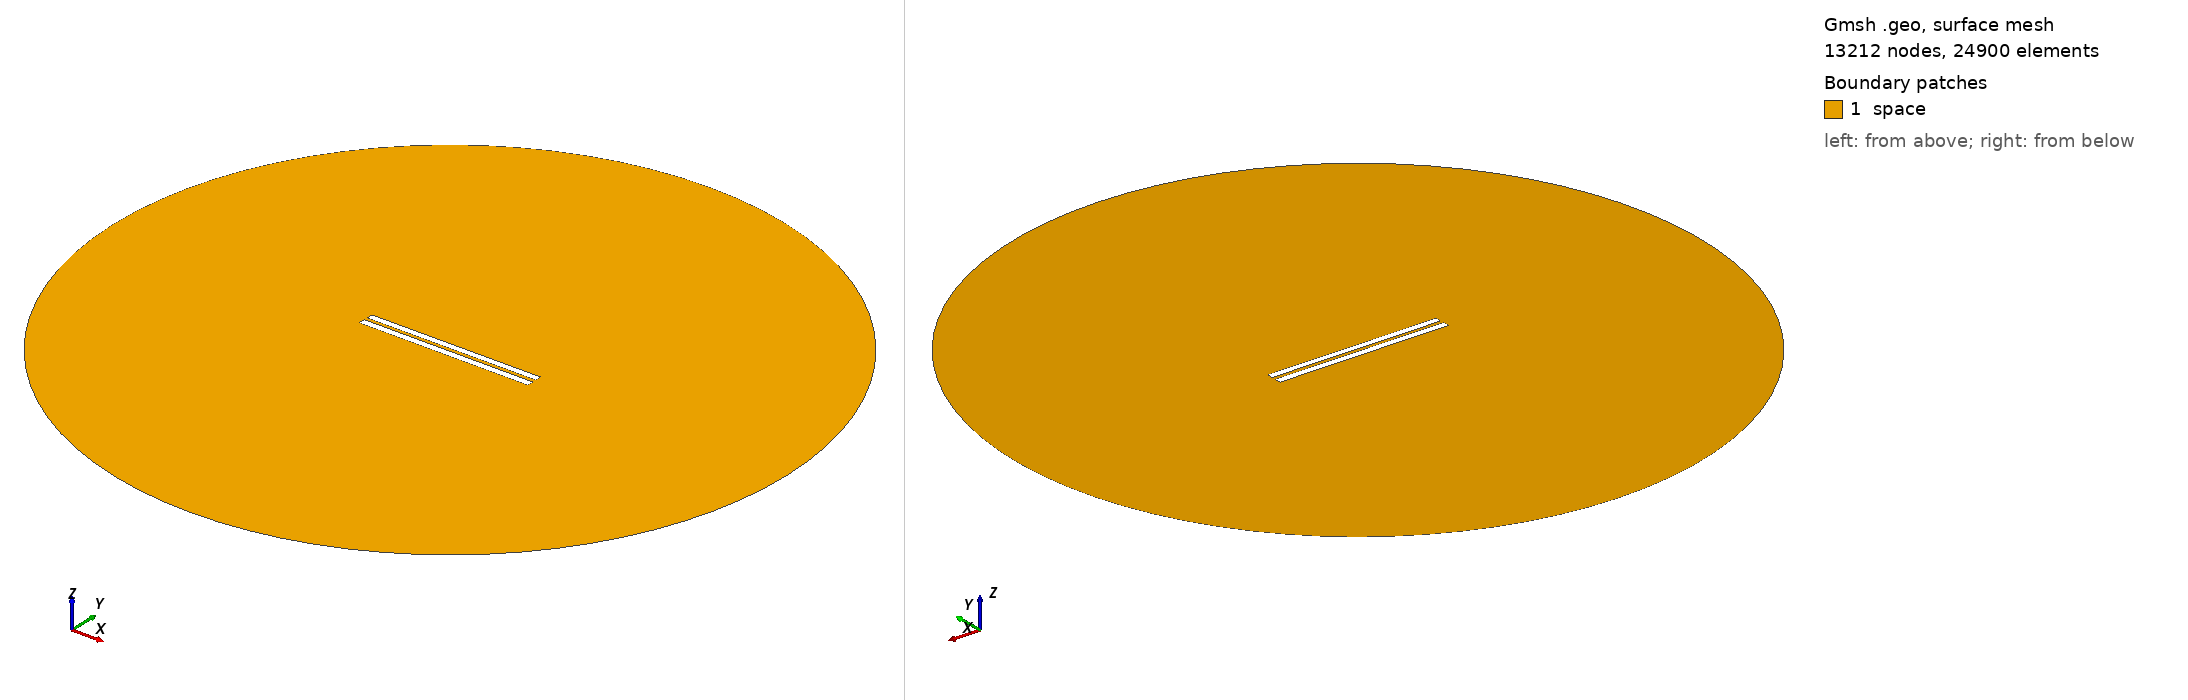

Gmsh geometry script, surface-meshed: 13212 nodes, 24900 surface elements. Boundary patches (legend numbers): 1 space. Left view from above one corner, right view from below the opposite corner. Legend entries are the model's physical surfaces. The drawing asked Gmsh for element sizes between 1% and 20% of the model's largest extent; the script's own settings can give other sizes.

=== 55.geo (drawn) ===
// Set the geometry kernel
SetFactory("OpenCASCADE");

//---------------------------------------
// Rectangles
//---------------------------------------

// Rectangle 1 (top)
Point(1) = {-49.9, 1.1277777777777778, 0, 1.0};
Point(2) = {49.9, 1.1277777777777778, 0, 1.0};
Point(3) = {49.9, 4.927777777777778, 0, 1.0};
Point(4) = {-49.9, 4.927777777777778, 0, 1.0};

Line(1) = {1, 2};
Line(2) = {2, 3};
Line(3) = {3, 4};
Line(4) = {4, 1};

Line Loop(1) = {1, 2, 3, 4};
Plane Surface(1) = {1};

Rotate { {0, 0, 1}, {0,  1.0277777777777777,  0}, 0.002 } {
  Surface{1};
}

// Rectangle 2 (bottom)
Point(5) = {-50,-1.0277777777777777, 0, 1.0};
Point(6) = { 50,-1.0277777777777777, 0, 1.0};
Point(7) = { 50,-5.027777777777778, 0, 1.0};
Point(8) = {-50,-5.027777777777778, 0, 1.0};

Line(5) = {5, 6};
Line(6) = {6, 7};
Line(7) = {7, 8};
Line(8) = {8, 5};

Line Loop(2) = {5, 6, 7, 8};
Plane Surface(2) = {2}; 


//---------------------------------------
// Circle
//---------------------------------------

// Define points
Point(9) = {0, 0, 0};        // Center
Point(10) = {200, 0, 0};     // Start point
Point(11) = {0, 200, 0};     // 90 degrees
Point(12) = {-200, 0, 0};    // 180 degrees
Point(13) = {0, -200, 0};    // 270 degrees

// Define circle arcs (each needs start, center, end)
Circle(9) = {10, 9, 11};
Circle(10) = {11, 9, 12};
Circle(11) = {12, 9, 13};
Circle(12) = {13, 9, 10};

// Define curve loop and surface if needed
Curve Loop(3) = {9, 10, 11, 12};
Surface(3) = {3};

// Subtract Rectangles from Circle
BooleanDifference{ Surface{3}; Delete; }{ Surface{1}; Surface{2}; Delete; }

//---------------------------------------
// Transfinite Lines and Surface
//---------------------------------------
r = 7;
Transfinite Line {1, 3} = 50*r Using Progression 1;
Transfinite Line {2, 4} = 2*r Using Progression 1;
Transfinite Line {5, 7} = 50*r Using Progression 1;
Transfinite Line {6, 8} = 2*r Using Progression 1;
Transfinite Line {9, 10, 11, 12} = 20 Using Progression 1;

//---------------------------------------
// Define Physical Groups
//---------------------------------------                

//--- Physical Curves
// Physical groups for boundaries
Physical Line("force_segment", 10) = {1};
Physical Line("upper_plate", 11) = {2, 3, 4};
Physical Line("lower_plate", 12) = {5, 6, 7, 8};
Physical Line("boundary", 20) = {9, 10, 11, 12};

//--- Physical Surfaces
Physical Surface("space", 30) = {3};

//---------------------------------------
// 6. Generate the Mesh
//---------------------------------------
Mesh 2;  // 2D mesh generation
